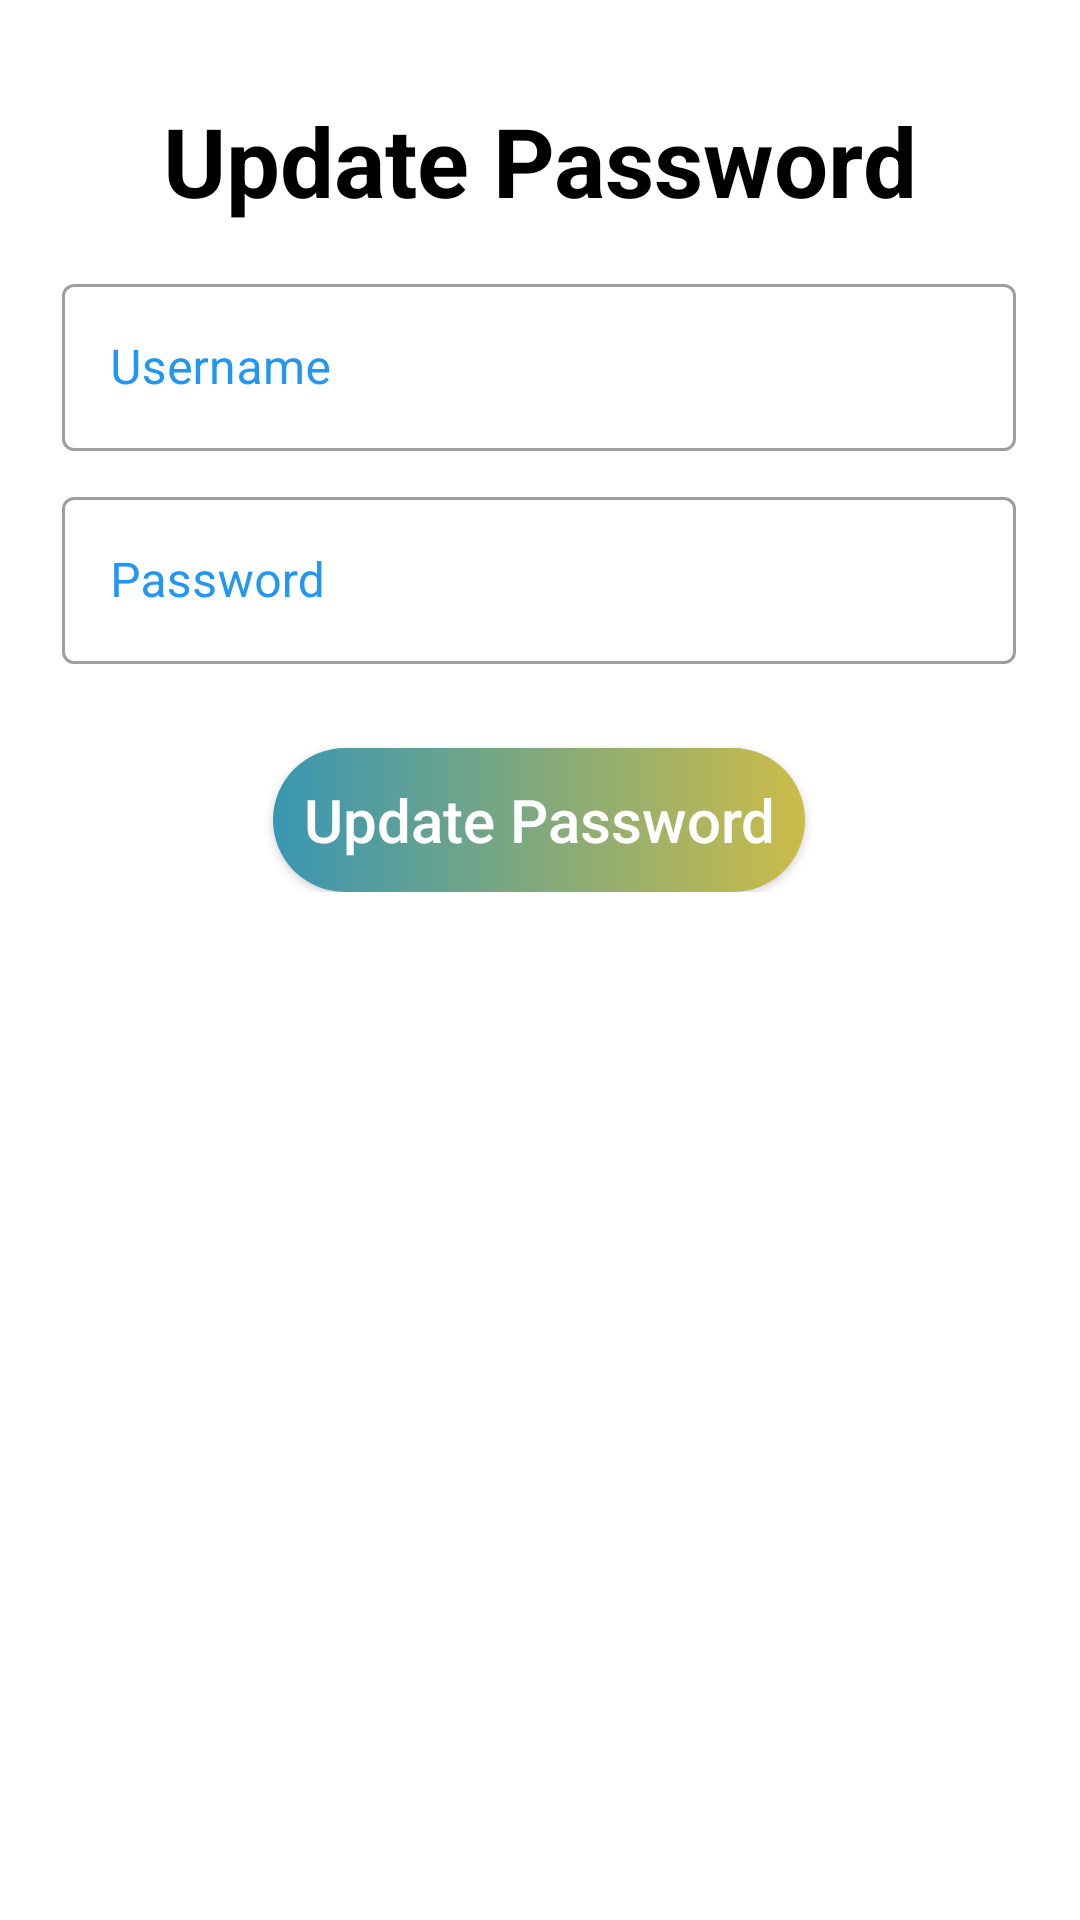

Produce the Android XML layout that renders to this screen, including the resource entries it uses.
<!-- AndroidManifest.xml: application theme Theme.HodAndDeans -->
<!-- res/layout/activity_credential_password.xml -->
<?xml version="1.0" encoding="utf-8"?>
<androidx.constraintlayout.widget.ConstraintLayout xmlns:android="http://schemas.android.com/apk/res/android"
    xmlns:app="http://schemas.android.com/apk/res-auto"
    xmlns:tools="http://schemas.android.com/tools"
    android:layout_width="match_parent"
    android:layout_height="match_parent"
    tools:context=".CredentialPassword">

    <TextView
        android:id="@+id/textView4"
        android:layout_width="wrap_content"
        android:layout_height="wrap_content"
        android:layout_marginTop="32dp"
        android:text="Update Password"
        android:textColor="#000000"
        android:textSize="32sp"
        android:textStyle="bold"
        app:layout_constraintBottom_toTopOf="@+id/linearLayout3"
        app:layout_constraintEnd_toEndOf="parent"
        app:layout_constraintStart_toStartOf="parent"
        app:layout_constraintTop_toTopOf="parent"
        app:layout_constraintVertical_bias="0.0" />

    <LinearLayout
        android:id="@+id/linearLayout3"
        android:layout_width="318dp"
        android:layout_height="wrap_content"
        android:orientation="vertical"
        app:layout_constraintBottom_toBottomOf="parent"
        app:layout_constraintEnd_toEndOf="parent"
        app:layout_constraintHorizontal_bias="0.494"
        app:layout_constraintStart_toStartOf="parent"
        app:layout_constraintTop_toTopOf="parent"
        app:layout_constraintVertical_bias="0.207">

        <com.google.android.material.textfield.TextInputLayout
            android:id="@+id/createUsername"
            style="@style/Widget.MaterialComponents.TextInputLayout.OutlinedBox"
            android:layout_width="match_parent"
            android:layout_height="wrap_content"
            android:layout_marginBottom="10dp"
            android:hint="Username"
            android:textColorHint="@color/bordercolor">

            <com.google.android.material.textfield.TextInputEditText
                android:layout_width="match_parent"
                android:layout_height="wrap_content"
                android:inputType="text" />
        </com.google.android.material.textfield.TextInputLayout>

        <com.google.android.material.textfield.TextInputLayout
            android:id="@+id/createPassword"
            style="@style/Widget.MaterialComponents.TextInputLayout.OutlinedBox"
            android:layout_width="match_parent"
            android:layout_height="wrap_content"
            android:layout_marginBottom="10dp"
            android:hint="Password"
            android:textColorHint="@color/bordercolor">

            <com.google.android.material.textfield.TextInputEditText
                android:layout_width="match_parent"
                android:layout_height="wrap_content"
                android:inputType="text" />
        </com.google.android.material.textfield.TextInputLayout>


        <androidx.appcompat.widget.AppCompatButton
            android:id="@+id/btnNewCredentials"
            android:layout_width="wrap_content"
            android:layout_height="wrap_content"
            android:layout_gravity="center_horizontal"
            android:layout_marginTop="18dp"
            android:background="@drawable/buttonbg"
            android:padding="10dp"
            android:text="Update Password"
            android:textColor="#FFFFFF"
            android:textSize="20sp"
            android:textAllCaps="false"/>

    </LinearLayout>

</androidx.constraintlayout.widget.ConstraintLayout>
<!-- resources referenced by this layout -->
<resources>
  <color name="bordercolor">#2196F3</color>
  <!-- drawable buttonbg (drawable) -->
  <?xml version="1.0" encoding="utf-8"?>
  <shape xmlns:android="http://schemas.android.com/apk/res/android">
      <corners android:radius="24dp"/>
      <gradient android:startColor="#3896B2"
          android:endColor="#CBBC48"/>
  </shape>
  <style name="Theme.HodAndDeans" parent="Theme.MaterialComponents.DayNight.NoActionBar">
          
          <item name="colorPrimary">#4267B2</item>
          <item name="colorPrimaryVariant">#4267B2</item>
          <item name="colorOnPrimary">@color/white</item>
          
          <item name="colorSecondary">@color/teal_200</item>
          <item name="colorSecondaryVariant">@color/teal_700</item>
          <item name="colorOnSecondary">@color/black</item>
          
          <item name="android:statusBarColor" tools:targetApi="l">?attr/colorPrimaryVariant</item>
          
      </style>
  <color name="white">#FFFFFFFF</color>
  <color name="teal_200">#FF03DAC5</color>
  <color name="teal_700">#FF018786</color>
  <color name="black">#FF000000</color>
</resources>
